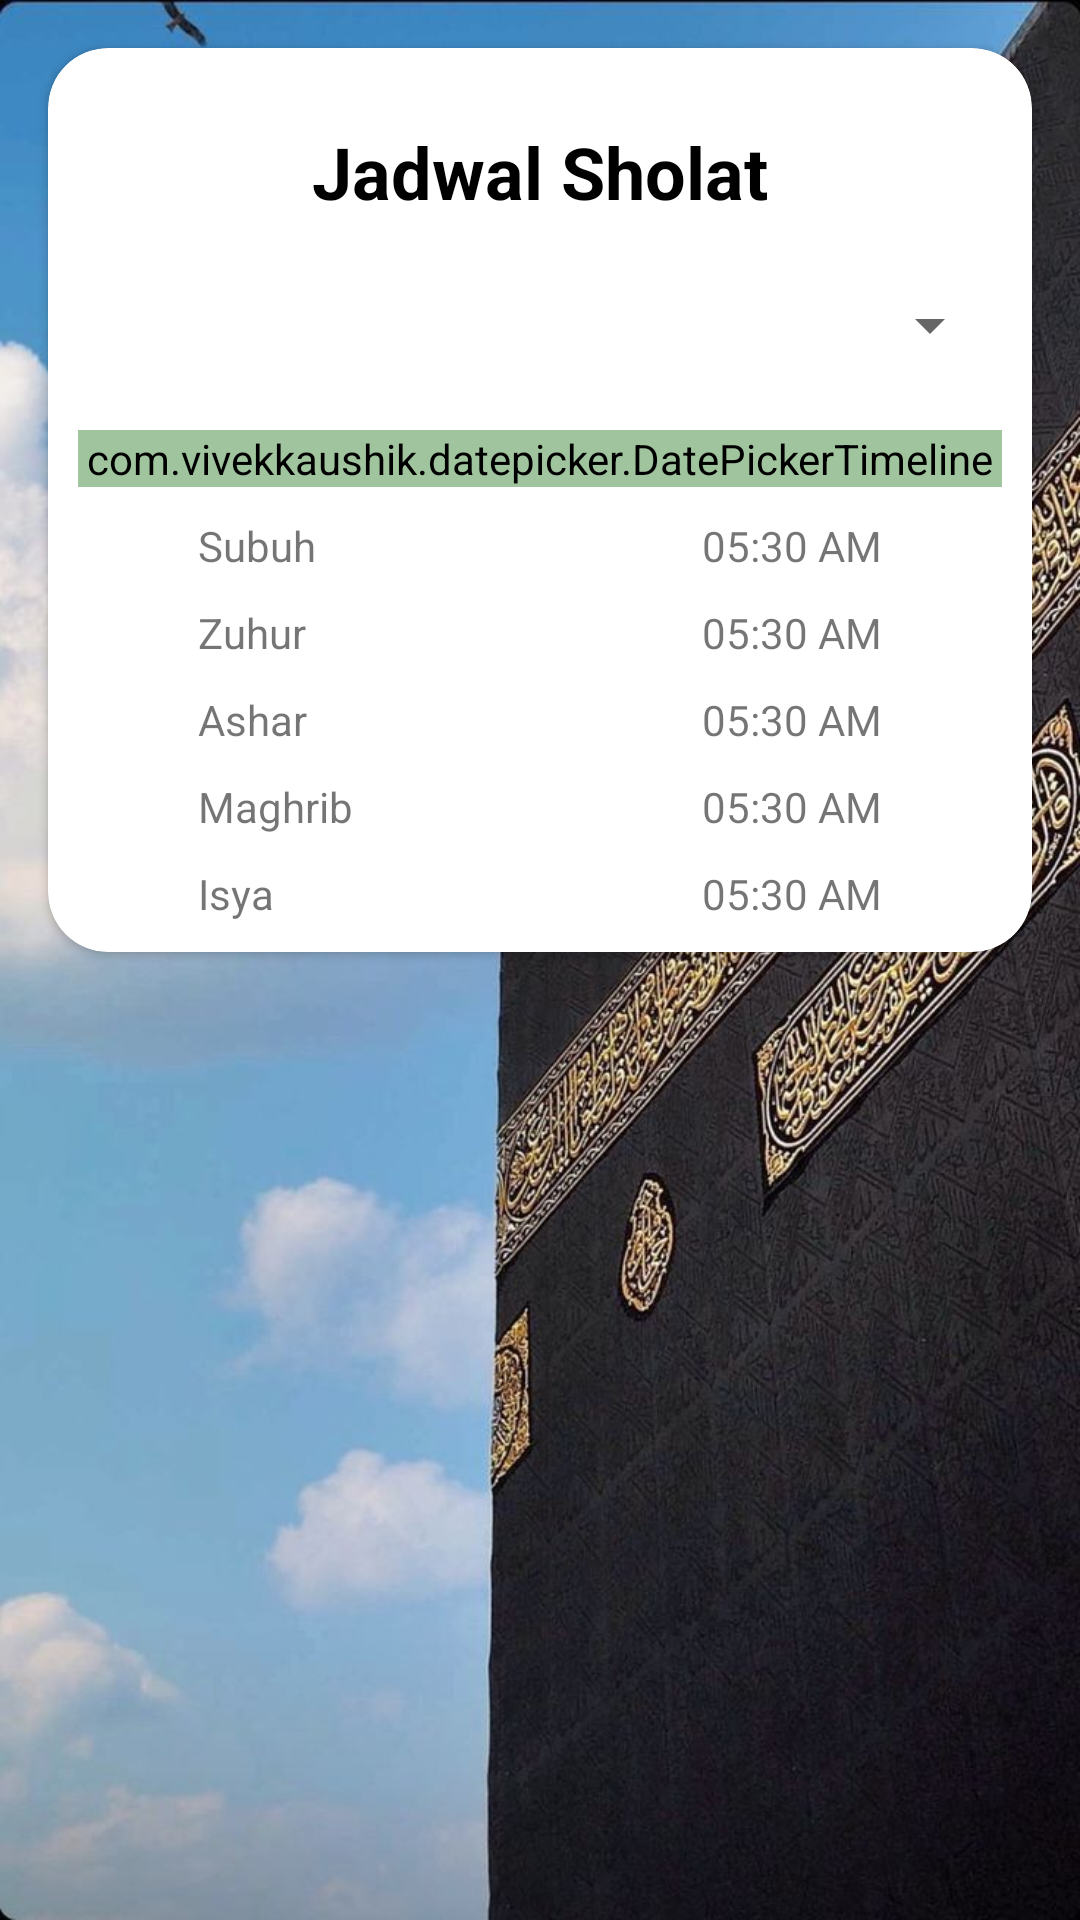

This screen was rendered from an Android layout file. Write that file and the resources it references.
<!-- AndroidManifest.xml: application theme AppTheme -->
<!-- res/layout/fragment_jadwal_sholat.xml -->
<?xml version="1.0" encoding="utf-8"?>
<FrameLayout xmlns:android="http://schemas.android.com/apk/res/android"
    xmlns:app="http://schemas.android.com/apk/res-auto"
    android:layout_width="match_parent"
    android:layout_height="wrap_content"
    android:background="@drawable/masjid2">

    <androidx.cardview.widget.CardView
        android:layout_width="match_parent"
        android:layout_height="wrap_content"
        android:layout_margin="16dp"
        android:padding="16dp"
        app:cardBackgroundColor="@android:color/white"
        app:cardCornerRadius="20dp">

        <RelativeLayout
            android:layout_width="match_parent"
            android:layout_height="wrap_content">

            <TextView
                android:id="@+id/tvTitles"
                android:layout_width="wrap_content"
                android:layout_height="wrap_content"
                android:layout_centerHorizontal="true"
                android:layout_marginTop="25dp"
                android:text="Jadwal Sholat"
                android:textColor="@color/colorPrimaryDark"
                android:textSize="24sp"
                android:textStyle="bold" />

            <RelativeLayout
                android:id="@+id/rlSpin"
                android:layout_width="match_parent"
                android:layout_height="wrap_content"
                android:layout_below="@+id/tvTitles"
                android:layout_marginLeft="10dp"
                android:layout_marginTop="10dp"
                android:layout_marginRight="10dp"
                android:background="@drawable/textlines"
                android:gravity="center">

                <Spinner
                    android:id="@+id/spinKota"
                    android:layout_width="match_parent"
                    android:layout_height="50dp" />
            </RelativeLayout>

            <LinearLayout
                android:layout_width="match_parent"
                android:layout_height="wrap_content"
                android:layout_below="@+id/rlSpin"
                android:layout_margin="10dp"
                android:orientation="vertical">

                <com.vivekkaushik.datepicker.DatePickerTimeline
                    android:id="@+id/dateTimeline"
                    android:layout_width="match_parent"
                    android:layout_height="wrap_content"
                    android:background="@drawable/bg_circle_radius_primary"
                    android:backgroundTint="@color/colorPrimary"
                    app:dateTextColor="@android:color/black"
                    app:dayTextColor="@android:color/black"
                    app:monthTextColor="@android:color/black" />

                <RelativeLayout
                    android:layout_width="match_parent"
                    android:layout_height="wrap_content"
                    android:layout_marginTop="10dp">

                    <TextView
                        android:layout_width="wrap_content"
                        android:layout_height="wrap_content"
                        android:layout_alignParentStart="true"
                        android:layout_marginStart="40dp"
                        android:text="Subuh" />

                    <TextView
                        android:id="@+id/tvSubuh"
                        android:layout_width="wrap_content"
                        android:layout_height="wrap_content"
                        android:layout_alignParentEnd="true"
                        android:layout_marginEnd="40dp"
                        android:text="05:30 AM" />

                </RelativeLayout>

                <RelativeLayout
                    android:layout_width="match_parent"
                    android:layout_height="wrap_content"
                    android:layout_marginTop="10dp">

                    <TextView
                        android:layout_width="wrap_content"
                        android:layout_height="wrap_content"
                        android:layout_alignParentStart="true"
                        android:layout_marginStart="40dp"
                        android:text="Zuhur" />

                    <TextView
                        android:id="@+id/tvDzuhur"
                        android:layout_width="wrap_content"
                        android:layout_height="wrap_content"
                        android:layout_alignParentEnd="true"
                        android:layout_marginEnd="40dp"
                        android:text="05:30 AM" />

                </RelativeLayout>

                <RelativeLayout
                    android:layout_width="match_parent"
                    android:layout_height="wrap_content"
                    android:layout_marginTop="10dp">

                    <TextView
                        android:layout_width="wrap_content"
                        android:layout_height="wrap_content"
                        android:layout_alignParentStart="true"
                        android:layout_marginStart="40dp"
                        android:text="Ashar" />

                    <TextView
                        android:id="@+id/tvAshar"
                        android:layout_width="wrap_content"
                        android:layout_height="wrap_content"
                        android:layout_alignParentEnd="true"
                        android:layout_marginEnd="40dp"
                        android:text="05:30 AM" />

                </RelativeLayout>

                <RelativeLayout
                    android:layout_width="match_parent"
                    android:layout_height="wrap_content"
                    android:layout_marginTop="10dp">

                    <TextView
                        android:layout_width="wrap_content"
                        android:layout_height="wrap_content"
                        android:layout_alignParentStart="true"
                        android:layout_marginStart="40dp"
                        android:text="Maghrib" />

                    <TextView
                        android:id="@+id/tvMaghrib"
                        android:layout_width="wrap_content"
                        android:layout_height="wrap_content"
                        android:layout_alignParentEnd="true"
                        android:layout_marginEnd="40dp"
                        android:text="05:30 AM" />

                </RelativeLayout>

                <RelativeLayout
                    android:layout_width="match_parent"
                    android:layout_height="wrap_content"
                    android:layout_marginTop="10dp">

                    <TextView
                        android:layout_width="wrap_content"
                        android:layout_height="wrap_content"
                        android:layout_alignParentStart="true"
                        android:layout_marginStart="40dp"
                        android:text="Isya" />

                    <TextView
                        android:id="@+id/tvIsya"
                        android:layout_width="wrap_content"
                        android:layout_height="wrap_content"
                        android:layout_alignParentEnd="true"
                        android:layout_marginEnd="40dp"
                        android:text="05:30 AM" />

                </RelativeLayout>

            </LinearLayout>

        </RelativeLayout>

    </androidx.cardview.widget.CardView>

</FrameLayout>
<!-- resources referenced by this layout -->
<resources>
  <color name="colorPrimary">#A0C49D</color>
  <color name="colorPrimaryDark">#000000</color>
  <!-- drawable masjid2: jpg bitmap (drawable, 119027 bytes) -->
  <style name="AppTheme" parent="Theme.AppCompat.Light.NoActionBar">
          
          <item name="colorPrimary">@color/colorPrimary</item>
          <item name="colorAccent">@color/black</item>
      </style>
  <color name="black">#FF000000</color>
</resources>
